3-way image classification set "dataset" from GitHub (springboardmentor27300a/AI-Powered-Food-Freshness-Detection-and-Predictive-Shelf-Life-Monitoring-Platform); label vocabulary: fresh, less fresh, rotten.

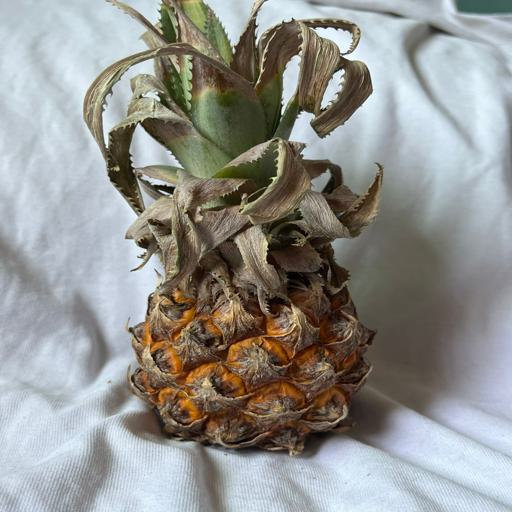
Label: less fresh

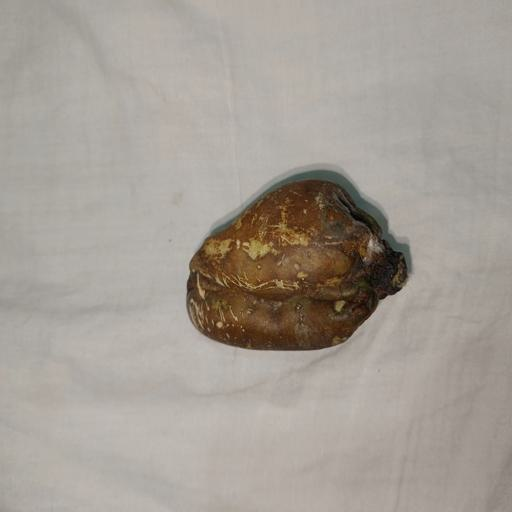
Label: rotten

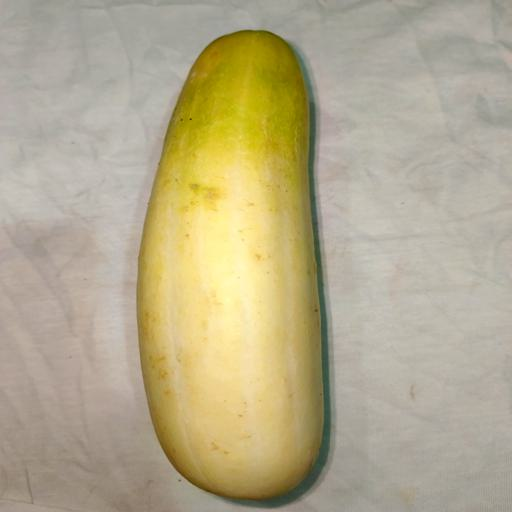
Label: rotten

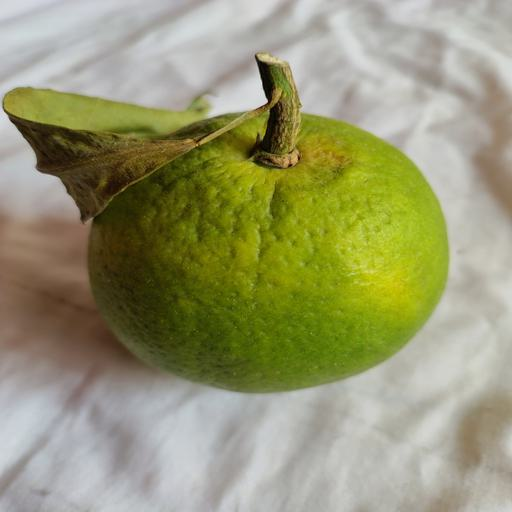
Label: fresh

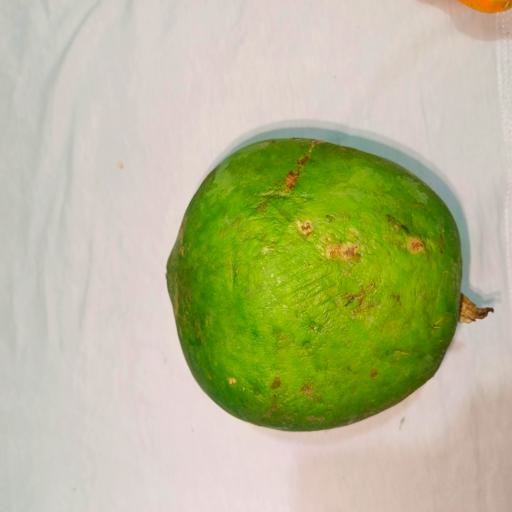
Label: less fresh

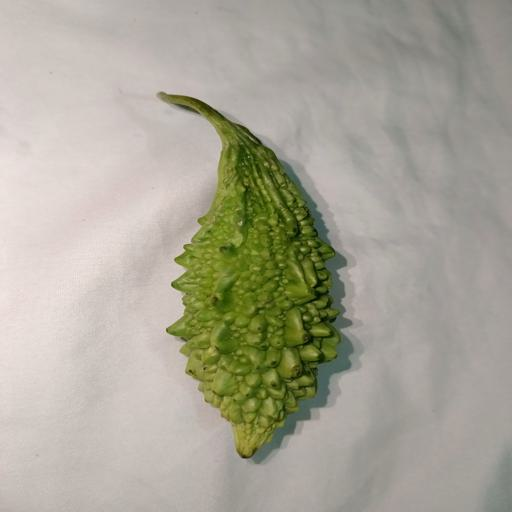
Label: fresh
